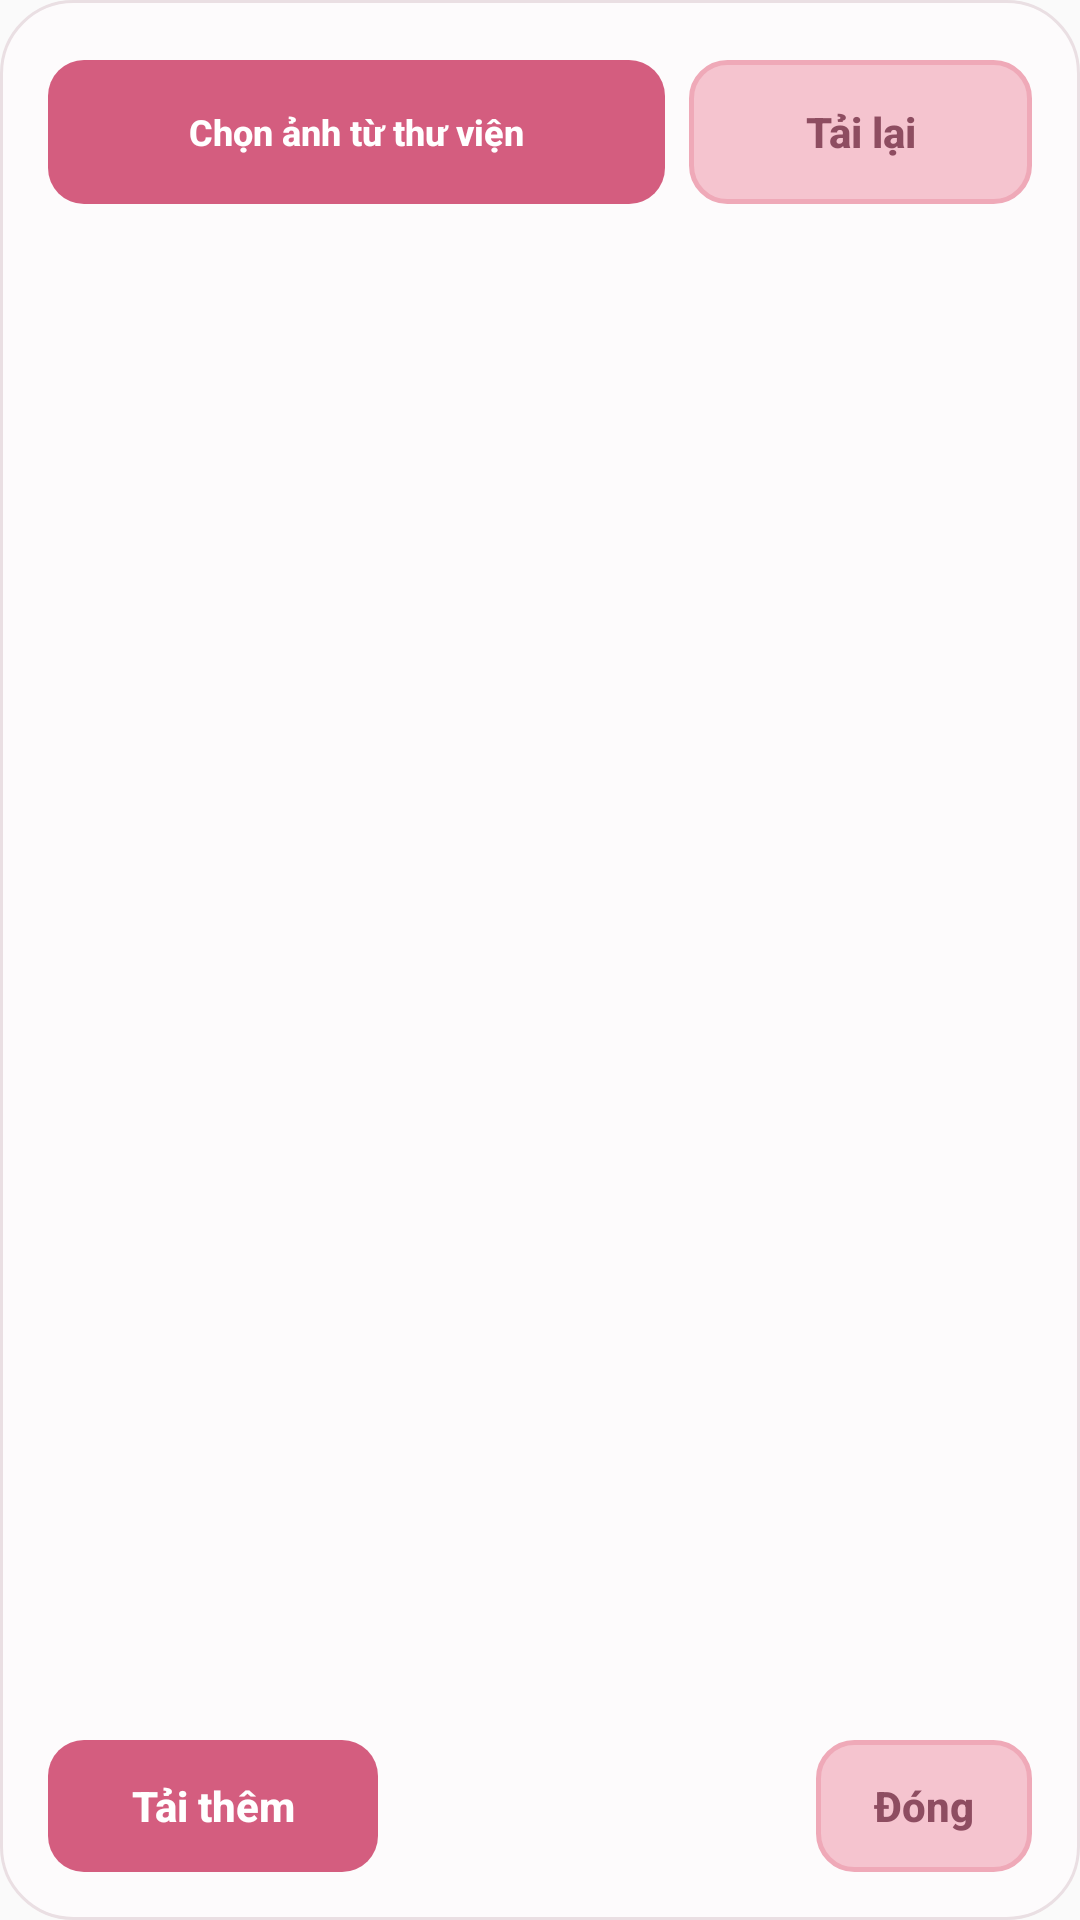

This screen was rendered from an Android layout file. Write that file and the resources it references.
<!-- AndroidManifest.xml: application theme AppTheme -->
<!-- res/layout/dialog_image_picker.xml -->
<?xml version="1.0" encoding="utf-8"?>
<LinearLayout xmlns:android="http://schemas.android.com/apk/res/android"
    xmlns:app="http://schemas.android.com/apk/res-auto"
    android:layout_width="match_parent"
    android:layout_height="match_parent"
    android:background="@drawable/mono_dialog_panel"
    android:orientation="vertical"
    android:padding="16dp">

    <LinearLayout
        android:layout_width="match_parent"
        android:layout_height="wrap_content"
        android:layout_marginTop="4dp"
        android:gravity="center"
        android:orientation="horizontal">

        <Button
            android:id="@+id/btnPickImage"
            style="@style/MonoPinkButton"
            android:layout_width="0dp"
            android:layout_height="48dp"
            android:layout_weight="1.8"
            android:paddingStart="4dp"
            android:paddingEnd="4dp"
            android:minWidth="0dp"
            android:minHeight="48dp"
            android:maxLines="2"
            android:text="@string/SelectImageFromGalery"
            android:textSize="12sp"
            android:fontFamily="sans-serif-medium"
            android:textStyle="bold" />

        <FrameLayout
            android:layout_width="0dp"
            android:layout_height="48dp"
            android:layout_weight="1"
            android:layout_marginStart="8dp">

            <Button
                android:id="@+id/btnResyncMonoSubPhotos"
                style="@style/MonoPinkButtonSecondary"
                android:layout_width="match_parent"
                android:layout_height="match_parent"
                android:minWidth="0dp"
                android:minHeight="48dp"
                android:text="@string/mono_resync"
                android:fontFamily="sans-serif-medium"
                android:textStyle="bold" />

            <ProgressBar
                android:id="@+id/subPhotoSyncSpinner"
                android:layout_width="22dp"
                android:layout_height="22dp"
                android:layout_gravity="center"
                android:elevation="4dp"
                android:indeterminateTint="@color/mp_brand_primary"
                android:visibility="gone" />
        </FrameLayout>
    </LinearLayout>

    <androidx.recyclerview.widget.RecyclerView
        android:id="@+id/recyclerViewImages"
        android:layout_width="match_parent"
        android:layout_height="0dp"
        android:layout_weight="1"
        android:layout_marginTop="16dp"
        android:clipToPadding="false"
        android:overScrollMode="ifContentScrolls" />

    <LinearLayout
        android:layout_width="match_parent"
        android:layout_height="wrap_content"
        android:layout_marginTop="10dp"
        android:gravity="center_vertical"
        android:orientation="horizontal">

        <Button
            android:id="@+id/btnLoadMoreSub"
            style="@style/MonoPinkButton"
            android:layout_width="wrap_content"
            android:layout_height="wrap_content"
            android:minWidth="110dp"
            android:minHeight="44dp"
            android:text="@string/load_more"
            android:fontFamily="sans-serif-medium"
            android:textStyle="bold" />

        <View
            android:layout_width="0dp"
            android:layout_height="1dp"
            android:layout_weight="1" />

        <Button
            android:id="@+id/btnCloseSubPhotoDialog"
            style="@style/MonoPinkButtonSecondary"
            android:layout_width="wrap_content"
            android:layout_height="44dp"
            android:minWidth="72dp"
            android:text="@string/close"
            android:fontFamily="sans-serif-medium"
            android:textStyle="bold" />
    </LinearLayout>
</LinearLayout>
<!-- resources referenced by this layout -->
<resources>
  <color name="mp_brand_primary">#D45D7F</color>
  <!-- drawable mono_dialog_panel (drawable) -->
  <?xml version="1.0" encoding="utf-8"?>
  <shape xmlns:android="http://schemas.android.com/apk/res/android"
      android:shape="rectangle">
      <solid android:color="@color/mp_brand_surface" />
      <corners android:radius="24dp" />
      <stroke
          android:width="1dp"
          android:color="@color/mp_brand_outline" />
  </shape>
  <string name="SelectImageFromGalery">Chọn ảnh từ thư viện</string>
  <string name="close">Đóng</string>
  <string name="load_more">Tải thêm</string>
  <string name="mono_resync">Tải lại</string>
  <style name="MonoPinkButton" parent="Widget.AppCompat.Button">
          <item name="android:textAllCaps">false</item>
          <item name="android:textColor">#FFFFFF</item>
          <item name="android:textStyle">bold</item>
          <item name="android:fontFamily">sans-serif-medium</item>
          <item name="fontFamily">sans-serif-medium</item>
          <item name="android:background">@drawable/mono_btn_primary</item>
          <item name="android:elevation">0dp</item>
          <item name="android:stateListAnimator">@null</item>
          <item name="backgroundTint">@null</item>
          <item name="android:backgroundTint">@null</item>
      </style>
  <style name="MonoPinkButtonSecondary" parent="MonoPinkButton">
          <item name="android:textColor">@color/mp_brand_text</item>
          <item name="android:background">@drawable/mono_btn_secondary</item>
      </style>
  <style name="AppTheme" parent="AppBaseTheme">
          <item name="colorPrimary">@color/mp_brand_primary</item>
          <item name="colorPrimaryDark">@color/mp_brand_pressed</item>
          <item name="colorAccent">@color/mp_brand_pink</item>
          <item name="colorButtonNormal">@color/mp_brand_primary</item>
          <item name="colorControlHighlight">@color/mp_brand_light</item>
          <item name="colorControlActivated">@color/mp_brand_primary</item>
      </style>
  <color name="mp_brand_surface">#FFFDFBFC</color>
  <color name="mp_brand_outline">#FFEADFE3</color>
  <!-- drawable mono_btn_primary (drawable) -->
  <?xml version="1.0" encoding="utf-8"?>
  <ripple xmlns:android="http://schemas.android.com/apk/res/android"
      android:color="#66FFFFFF">
      <item>
          <selector>
              <item android:state_pressed="true">
                  <shape android:shape="rectangle">
                      <solid android:color="@color/mp_brand_pressed" />
                      <corners android:radius="12dp" />
                  </shape>
              </item>
              <item>
                  <shape android:shape="rectangle">
                      <solid android:color="@color/mp_brand_primary" />
                      <corners android:radius="12dp" />
                  </shape>
              </item>
          </selector>
      </item>
  </ripple>
  <color name="mp_brand_text">#8E4D61</color>
  <!-- drawable mono_btn_secondary (drawable) -->
  <?xml version="1.0" encoding="utf-8"?>
  <ripple xmlns:android="http://schemas.android.com/apk/res/android"
      android:color="#33D45D7F">
      <item>
          <shape android:shape="rectangle">
              <solid android:color="@color/mp_brand_light" />
              <corners android:radius="12dp" />
              <stroke
                  android:width="1.5dp"
                  android:color="@color/mp_brand_pink" />
          </shape>
      </item>
  </ripple>
  <style name="AppBaseTheme" parent="Theme.AppCompat.DayNight.NoActionBar">
      </style>
  <color name="mp_brand_pressed">#C04A6D</color>
  <color name="mp_brand_pink">#EFA9B8</color>
  <color name="mp_brand_light">#F5C4CF</color>
</resources>
